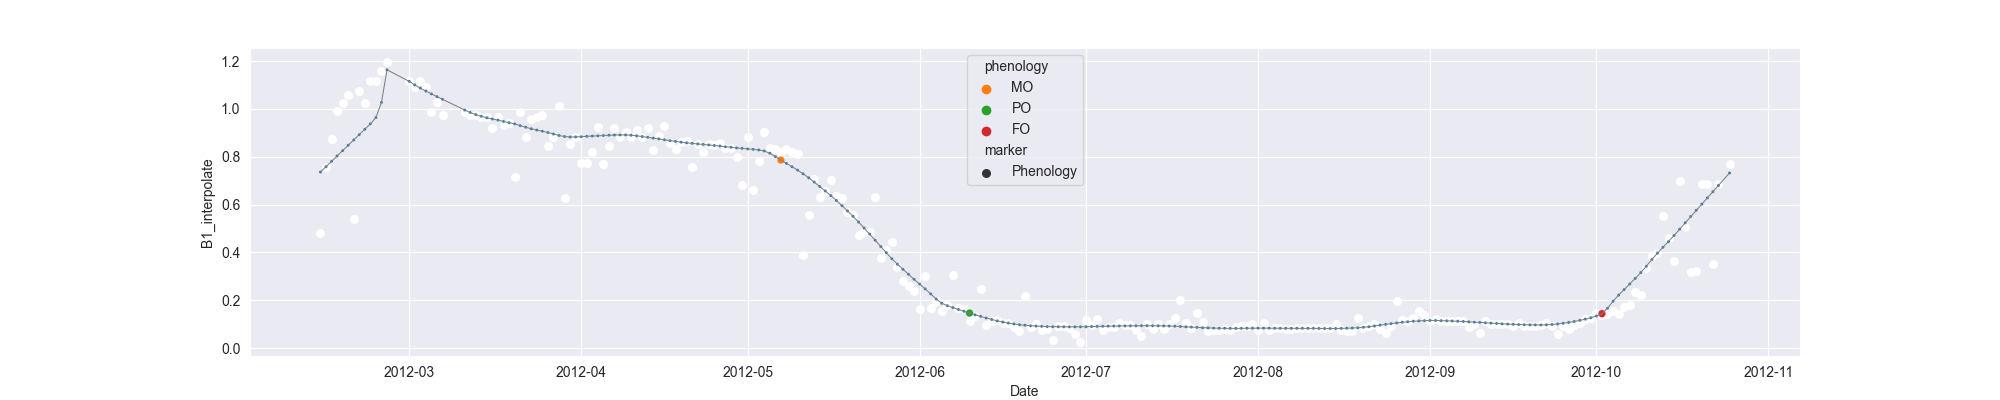

The table this chart was drawn from, first rows:
system:time_start, B1, B1_interpolate, B1_phenology
2012-02-14, 0.4824, 0.4824, 
2012-02-15, 0.7582, 0.7582, 
2012-02-16, , 0.8741, 
2012-02-17, 0.9901, 0.9901, 
2012-02-18, , 1.023, 
2012-02-19, 1.057, 1.057, 
2012-02-20, 0.5384, 0.5384, 
2012-02-21, 1.074, 1.074, 
2012-02-22, 1.026, 1.026, 
2012-02-23, 1.119, 1.119, 
2012-02-24, , 1.119, 
2012-02-25, , 1.158, 
2012-02-26, 1.196, 1.196, 
2012-02-27, , , 
2012-02-28, , , 
2012-02-29, , , 
2012-03-01, , 1.119, 
2012-03-02, , 1.09, 
2012-03-03, , 1.119, 
2012-03-04, , 1.093, 
2012-03-05, , 0.9892, 
2012-03-06, , 1.03, 
2012-03-07, , 0.9768, 
2012-03-08, , , 
2012-03-09, , , 
2012-03-10, , , 
2012-03-11, 0.9892, 0.9892, 
2012-03-12, , 0.9768, 
2012-03-13, , 0.9768, 
2012-03-14, , 0.9644, 
2012-03-15, , 0.9644, 
2012-03-16, , 0.9193, 
2012-03-17, , 0.9644, 
2012-03-18, , 0.9323, 
2012-03-19, 0.9396, 0.9396, 
2012-03-20, 0.7176, 0.7176, 
2012-03-21, 0.9858, 0.9858, 
2012-03-22, 0.8841, 0.8841, 
2012-03-23, 0.959, 0.959, 
2012-03-24, , 0.967, 
2012-03-25, 0.975, 0.975, 
2012-03-26, 0.8462, 0.8462, 
2012-03-27, 0.8839, 0.8839, 
2012-03-28, 1.012, 1.012, 
2012-03-29, 0.6263, 0.6263, 
2012-03-30, , 0.8555, 
2012-03-31, , 0.8839, 
2012-04-01, , 0.7745, 
2012-04-02, , 0.7745, 
2012-04-03, , 0.8221, 
2012-04-04, 0.9228, 0.9228, 
2012-04-05, 0.7682, 0.7682, 
2012-04-06, , 0.8442, 
2012-04-07, 0.9202, 0.9202, 
2012-04-08, , 0.884, 
2012-04-09, , 0.9049, 
2012-04-10, 0.884, 0.884, 
2012-04-11, 0.9103, 0.9103, 
2012-04-12, 0.8814, 0.8814, 
2012-04-13, 0.9197, 0.9197, 
... 195 more rows
